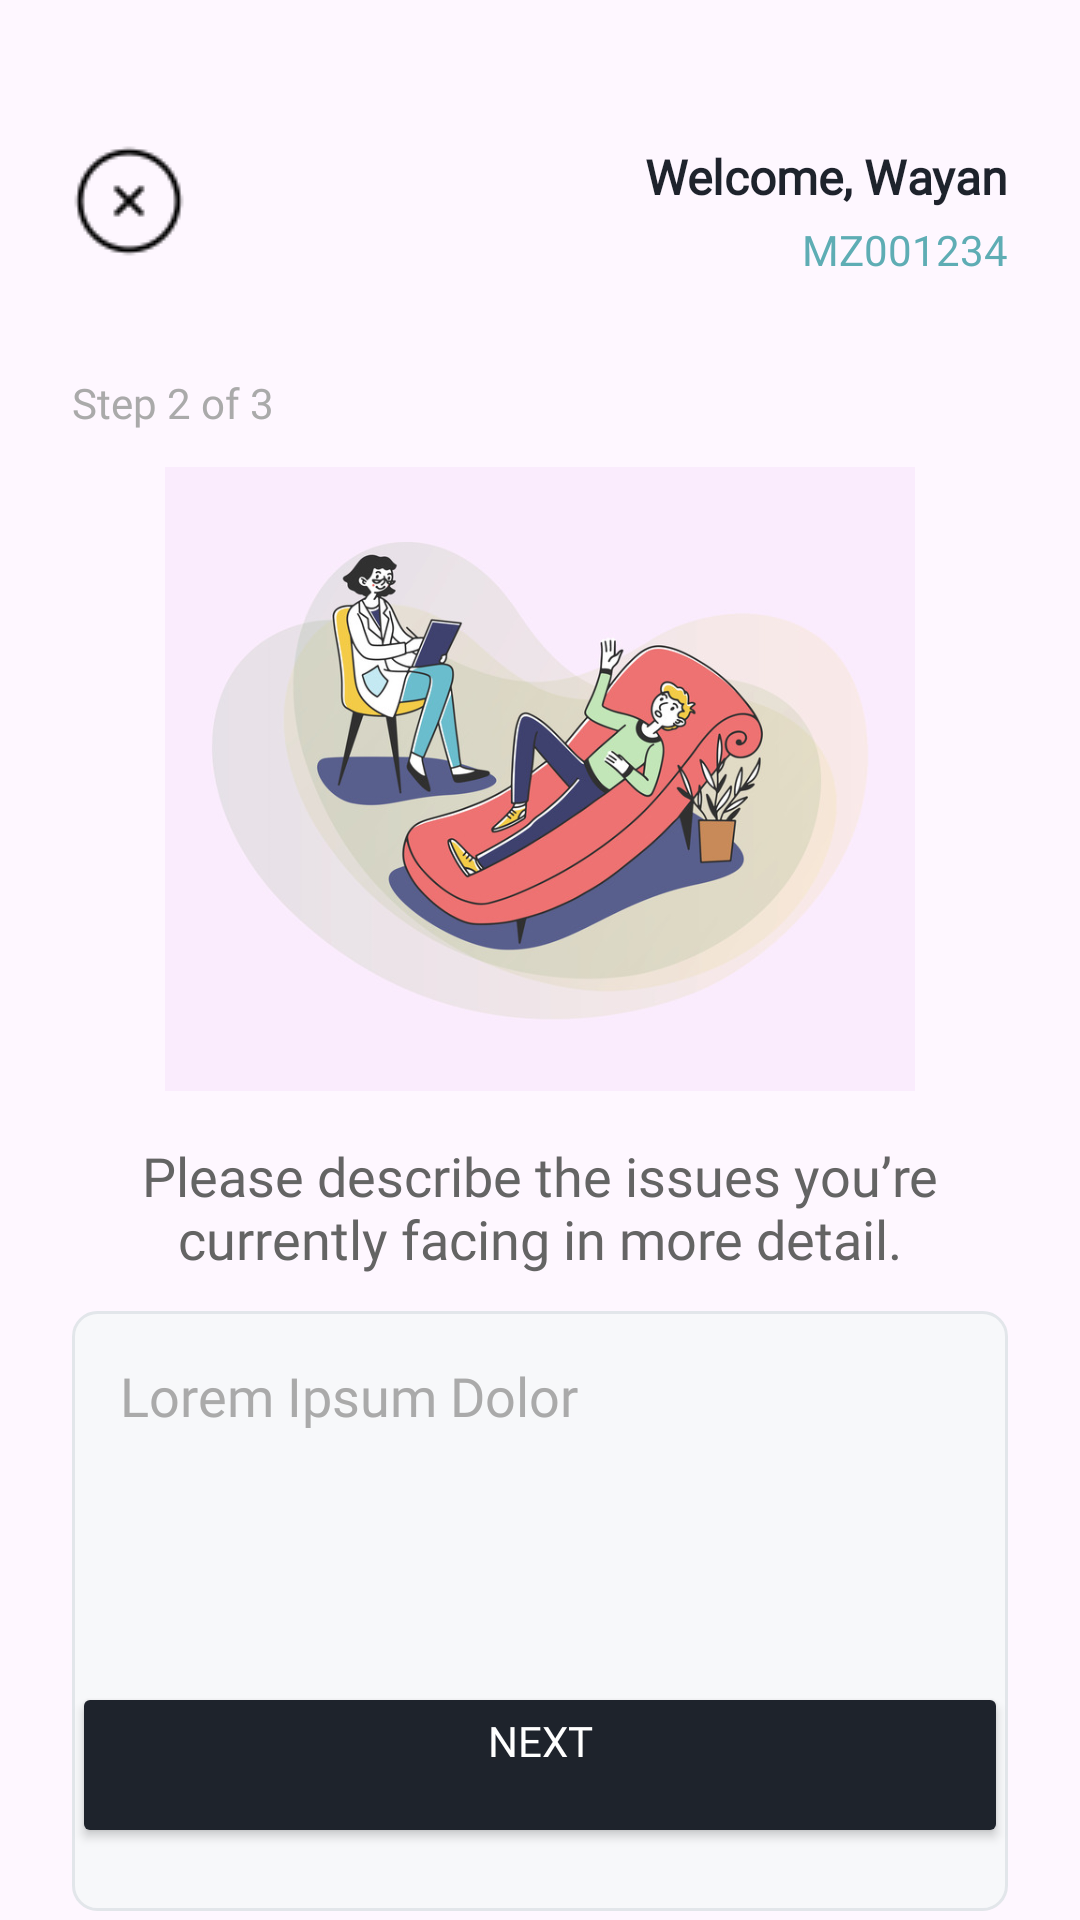

Layout XML and referenced resources for this Android screen:
<!-- AndroidManifest.xml: application theme Theme.SenseVisor -->
<!-- res/layout/activity_question_second.xml -->
<?xml version="1.0" encoding="utf-8"?>
<androidx.constraintlayout.widget.ConstraintLayout
    xmlns:android="http://schemas.android.com/apk/res/android"
    xmlns:app="http://schemas.android.com/apk/res-auto"
    xmlns:tools="http://schemas.android.com/tools"
    android:id="@+id/main"
    android:layout_width="match_parent"
    android:layout_height="match_parent"
    tools:context=".ui.QuestionSecondActivity">

    
    <ImageButton
        android:id="@+id/btnLogout"
        android:layout_width="wrap_content"
        android:layout_height="wrap_content"
        android:layout_marginTop="48dp"
        android:layout_marginStart="24dp"
        android:background="@android:color/transparent"
        android:contentDescription="@string/logout"
        android:src="@drawable/ic_close"
        app:layout_constraintTop_toTopOf="parent"
        app:layout_constraintStart_toStartOf="parent"/>

    
    <TextView
        android:id="@+id/tvWelcome"
        android:layout_width="wrap_content"
        android:layout_height="wrap_content"
        android:text="@string/welcome_wayan"
        android:textColor="@color/kindablack"
        android:textStyle="bold"
        android:fontFamily="@font/lexenddecasemibold"
        android:textSize="16sp"
        android:layout_marginTop="48dp"
        android:layout_marginEnd="24dp"
        app:layout_constraintTop_toTopOf="parent"
        app:layout_constraintEnd_toEndOf="parent" />

    
    <TextView
        android:id="@+id/tvUserId"
        android:layout_width="wrap_content"
        android:layout_height="wrap_content"
        android:text="@string/mz001234"
        android:textColor="@color/kindablue"
        android:fontFamily="@font/lexenddecaregular"
        android:textSize="14sp"
        android:layout_marginTop="4dp"
        app:layout_constraintTop_toBottomOf="@id/tvWelcome"
        app:layout_constraintEnd_toEndOf="@id/tvWelcome" />

    
    <TextView
        android:id="@+id/tvStep"
        android:layout_width="wrap_content"
        android:layout_height="wrap_content"
        android:text="@string/step_2_of_3"
        android:textColor="@android:color/darker_gray"
        android:textSize="14sp"
        android:layout_marginTop="32dp"
        android:layout_marginStart="24dp"
        android:fontFamily="@font/lexenddecaregular"
        app:layout_constraintTop_toBottomOf="@id/tvUserId"
        app:layout_constraintStart_toStartOf="parent"/>

    
    <ImageView
        android:id="@+id/imgIllustration"
        android:layout_width="0dp"
        android:layout_height="0dp"
        android:layout_marginTop="12dp"
        android:layout_marginStart="24dp"
        android:layout_marginEnd="24dp"
        android:contentDescription="@string/lorem_ipsum_dolor"
        android:src="@drawable/page_two"
        android:scaleType="fitCenter"
        app:layout_constraintTop_toBottomOf="@id/tvStep"
        app:layout_constraintStart_toStartOf="parent"
        app:layout_constraintEnd_toEndOf="parent"
        app:layout_constraintDimensionRatio="H,3:2" />

    
    <TextView
        android:id="@+id/tvQuestion"
        android:layout_width="0dp"
        android:layout_height="wrap_content"
        android:text="@string/please_describe_the_issues"
        android:textColor="@color/kindagrey"
        android:textSize="18sp"
        android:layout_marginTop="16dp"
        android:layout_marginStart="24dp"
        android:layout_marginEnd="24dp"
        android:textAlignment="center"
        android:fontFamily="@font/lexenddecaregular"
        app:layout_constraintTop_toBottomOf="@id/imgIllustration"
        app:layout_constraintStart_toStartOf="parent"
        app:layout_constraintEnd_toEndOf="parent" />

    
    <EditText
        android:id="@+id/etDescription"
        android:layout_width="0dp"
        android:layout_height="200dp"
        android:autofillHints="Please Describe"
        android:minHeight="70dp"
        android:hint="@string/lorem_ipsum_dolor"
        android:gravity="top|start"
        android:inputType="textMultiLine"
        android:maxLines="5"
        android:background="@drawable/bg_edittext_rounded"
        android:padding="16dp"
        android:fontFamily="@font/lexenddecaregular"
        android:textColor="@color/kindablack"
        android:textColorHint="@android:color/darker_gray"
        android:layout_marginTop="12dp"
        android:layout_marginStart="24dp"
        android:layout_marginEnd="24dp"
        app:layout_constraintTop_toBottomOf="@id/tvQuestion"
        app:layout_constraintStart_toStartOf="parent"
        app:layout_constraintEnd_toEndOf="parent"
        app:layout_constraintBottom_toTopOf="@id/btnNext"
        app:layout_constraintVertical_bias="0" />

    
    <Button
        android:id="@+id/btnNext"
        android:layout_width="0dp"
        android:layout_height="wrap_content"
        android:text="@string/next"
        android:layout_marginTop="12dp"
        android:layout_marginBottom="24dp"
        android:layout_marginStart="24dp"
        android:layout_marginEnd="24dp"
        android:backgroundTint="@color/kindablack"
        android:textColor="@android:color/white"
        android:fontFamily="@font/lexenddecasemibold"
        app:cornerRadius="8dp"
        app:layout_constraintBottom_toBottomOf="parent"
        app:layout_constraintStart_toStartOf="parent"
        app:layout_constraintEnd_toEndOf="parent" />

</androidx.constraintlayout.widget.ConstraintLayout>
<!-- resources referenced by this layout -->
<resources>
  <color name="kindablack">#1E232C</color>
  <color name="kindablue">#5EADB4</color>
  <color name="kindagrey">#646464</color>
  <!-- drawable bg_edittext_rounded (drawable) -->
  <?xml version="1.0" encoding="utf-8"?>
  <shape xmlns:android="http://schemas.android.com/apk/res/android"
      android:shape="rectangle">
  
      <solid android:color="#F7F8FA"/>
      <corners android:radius="8dp" />
      <stroke android:width="1dp" android:color="@color/kindawhite"/>
  </shape>
  <!-- drawable ic_close: png bitmap (drawable, 805 bytes) -->
  <!-- drawable page_two: jpg bitmap (drawable, 77589 bytes) -->
  <string name="logout">Logout</string>
  <string name="lorem_ipsum_dolor">Lorem Ipsum Dolor</string>
  <string name="mz001234">MZ001234</string>
  <string name="next">Next\n</string>
  <string name="please_describe_the_issues">Please describe the issues you’re currently facing in more detail.</string>
  <string name="step_2_of_3">Step 2 of 3</string>
  <string name="welcome_wayan">Welcome, Wayan</string>
  <style name="Theme.SenseVisor" parent="Base.Theme.SenseVisor" />
  <color name="kindawhite">#E2E6EA</color>
  <style name="Base.Theme.SenseVisor" parent="Theme.Material3.Light.NoActionBar">
          
          
      </style>
</resources>
